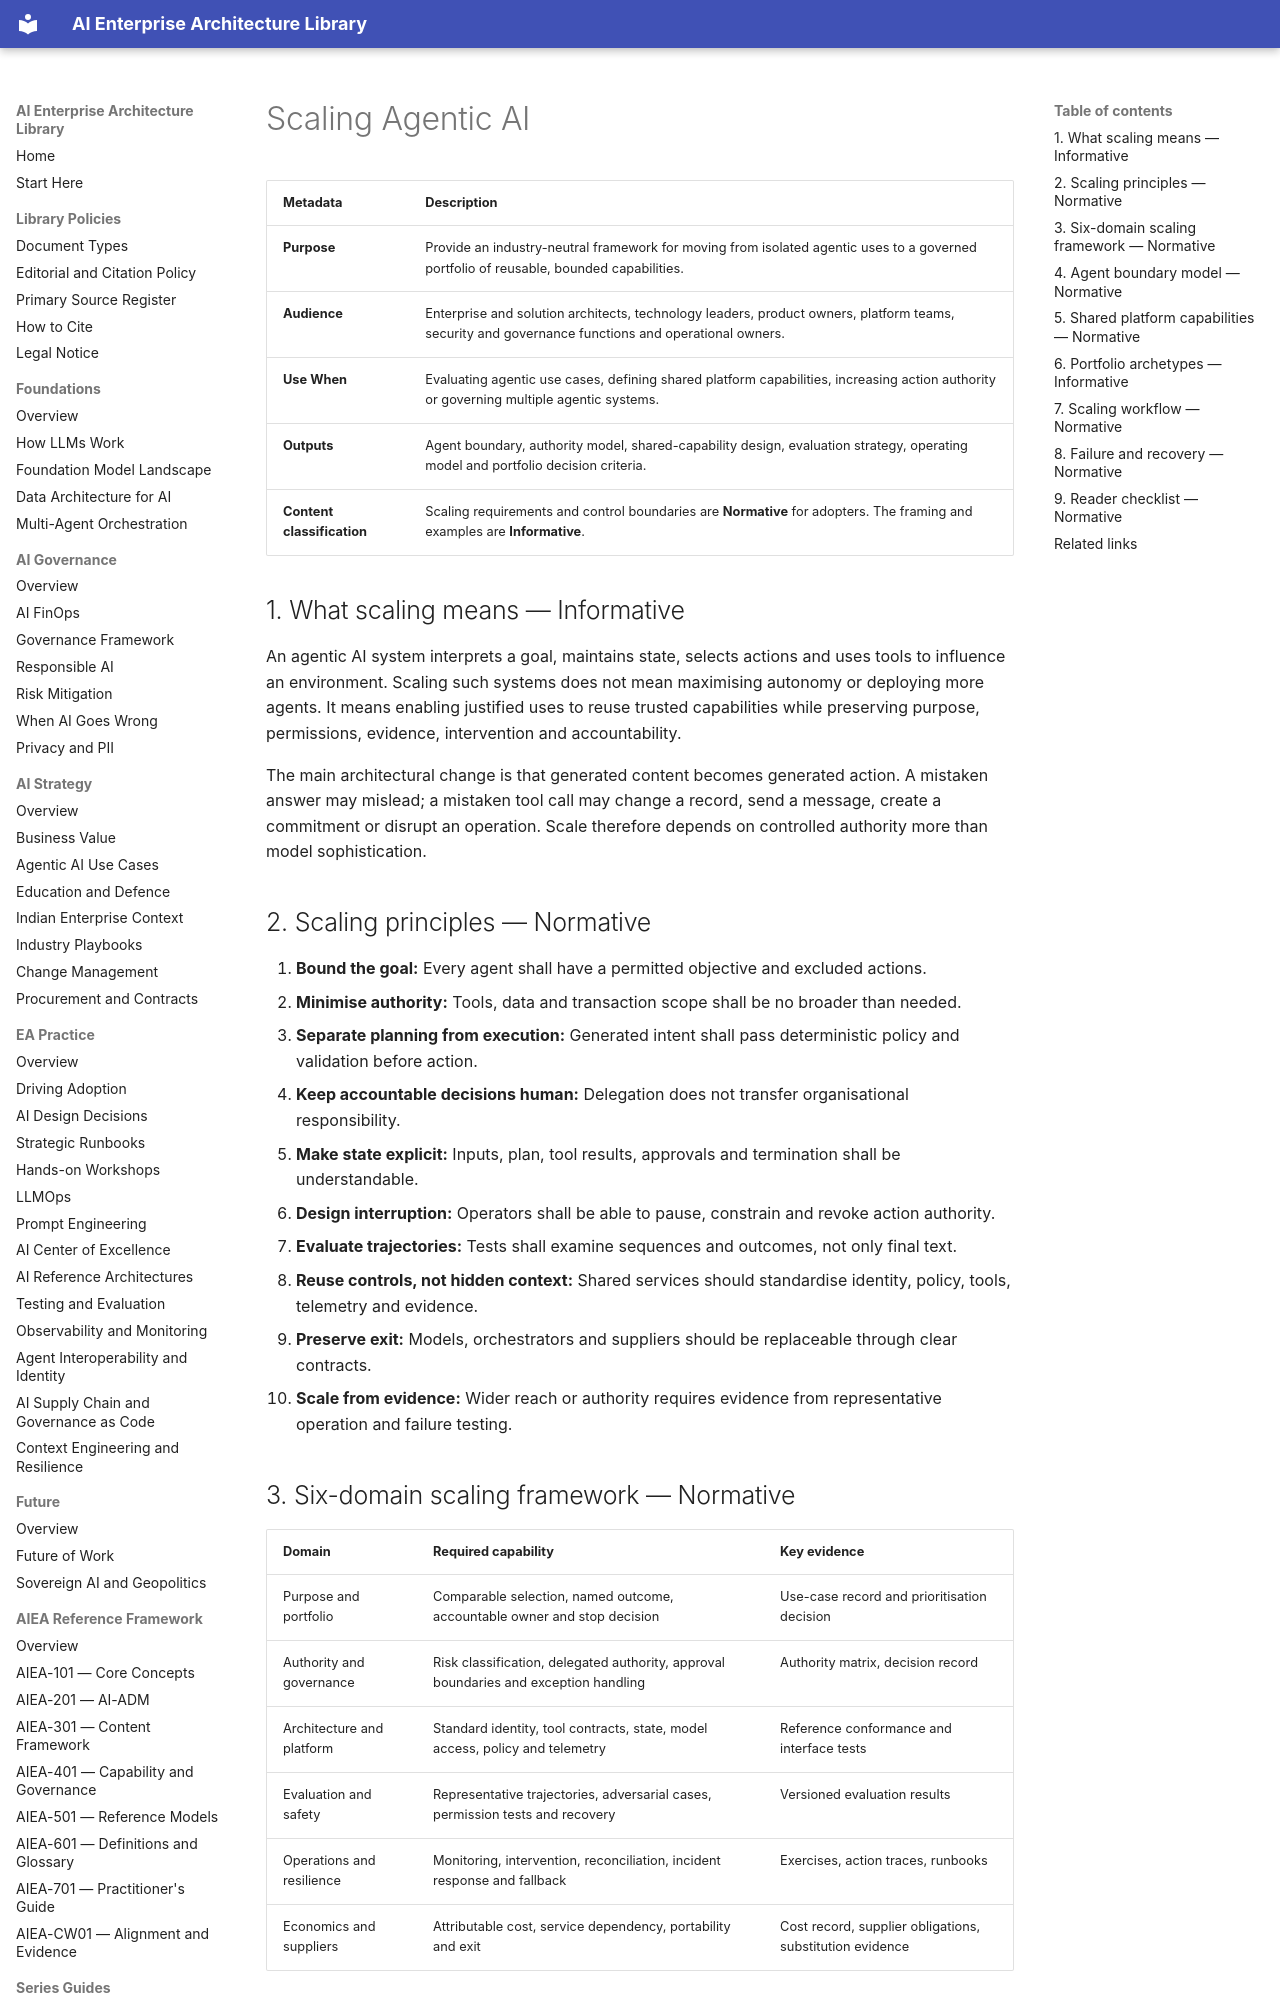

repository: ParthivPandya/enterprise-ai-architecture-library · page: 09-WG-Outputs/WG5-Scaling-Agentic-AI/Scaling-Agentic-AI-White-Paper/index.html · generator: mkdocs

# Scaling Agentic AI

| Metadata | Description |
|---|---|
| **Purpose** | Provide an industry-neutral framework for moving from isolated agentic uses to a governed portfolio of reusable, bounded capabilities. |
| **Audience** | Enterprise and solution architects, technology leaders, product owners, platform teams, security and governance functions and operational owners. |
| **Use When** | Evaluating agentic use cases, defining shared platform capabilities, increasing action authority or governing multiple agentic systems. |
| **Outputs** | Agent boundary, authority model, shared-capability design, evaluation strategy, operating model and portfolio decision criteria. |
| **Content classification** | Scaling requirements and control boundaries are **Normative** for adopters. The framing and examples are **Informative**. |

## 1. What scaling means — Informative

An agentic AI system interprets a goal, maintains state, selects actions and uses tools to influence an environment. Scaling such systems does not mean maximising autonomy or deploying more agents. It means enabling justified uses to reuse trusted capabilities while preserving purpose, permissions, evidence, intervention and accountability.

The main architectural change is that generated content becomes generated action. A mistaken answer may mislead; a mistaken tool call may change a record, send a message, create a commitment or disrupt an operation. Scale therefore depends on controlled authority more than model sophistication.

## 2. Scaling principles — Normative

1. **Bound the goal:** Every agent shall have a permitted objective and excluded actions.
2. **Minimise authority:** Tools, data and transaction scope shall be no broader than needed.
3. **Separate planning from execution:** Generated intent shall pass deterministic policy and validation before action.
4. **Keep accountable decisions human:** Delegation does not transfer organisational responsibility.
5. **Make state explicit:** Inputs, plan, tool results, approvals and termination shall be understandable.
6. **Design interruption:** Operators shall be able to pause, constrain and revoke action authority.
7. **Evaluate trajectories:** Tests shall examine sequences and outcomes, not only final text.
8. **Reuse controls, not hidden context:** Shared services should standardise identity, policy, tools, telemetry and evidence.
9. **Preserve exit:** Models, orchestrators and suppliers should be replaceable through clear contracts.
10. **Scale from evidence:** Wider reach or authority requires evidence from representative operation and failure testing.
